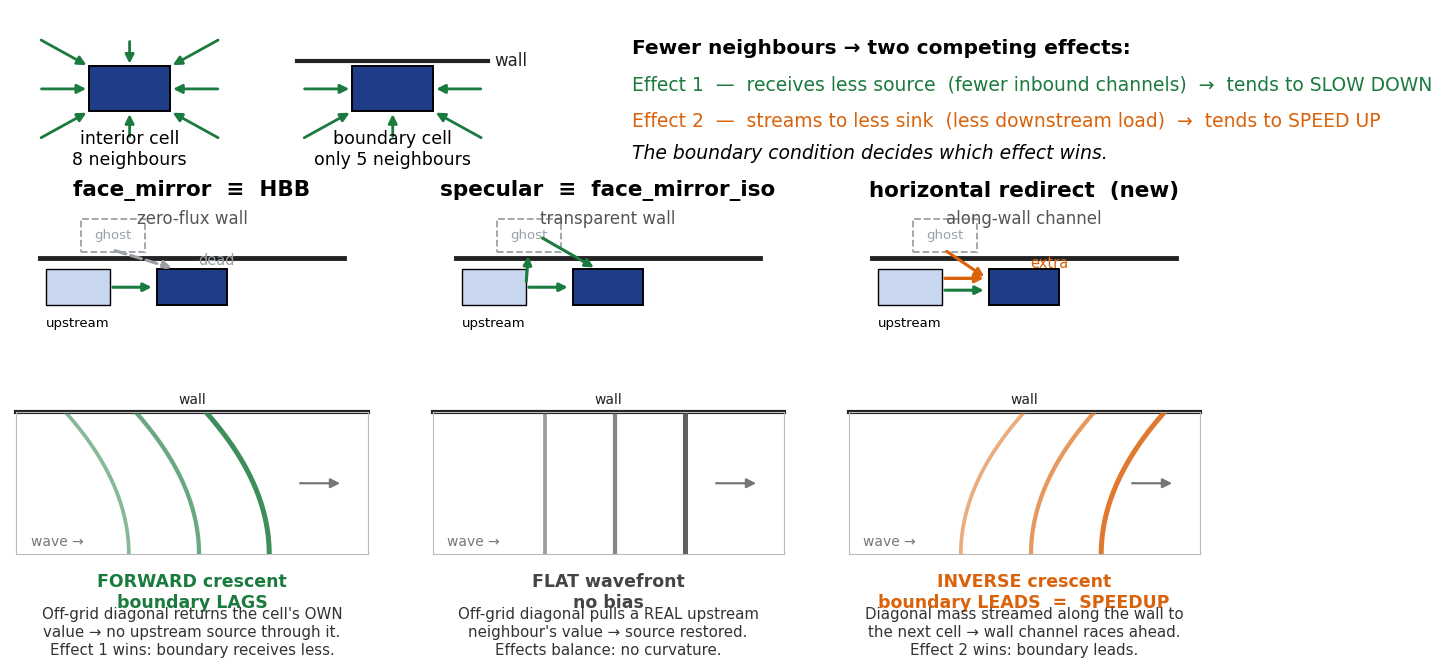

Here is the Python script that generated this plot: (Note: this script raises an exception after producing the figure.)
"""Qualitative schematic: why the boundary condition sets wavefront curvature.
Conceptual (not data). For the May progress report, boundary-speedup section.

Story: a wall cell has fewer neighbours than an interior cell -> two competing
effects (drains less = speedup; receives less = slowdown). The boundary
condition decides how the off-grid diagonal channels are handled, which tips
the balance:
  face_mirror / HBB        -> diagonal returns the cell's OWN value (dead source)
                              -> "receives less" wins -> boundary LAGS -> forward crescent
  specular / face_mirror_iso-> diagonal pulls a REAL upstream neighbour value
                              -> effects balance -> flat wavefront
  horizontal redirect (new)-> diagonal mass funnelled along the wall (extra source)
                              -> "drains less" wins -> boundary LEADS -> inverse crescent
"""
import matplotlib
matplotlib.use("Agg")
import matplotlib.pyplot as plt
from matplotlib.patches import FancyArrowPatch, Rectangle, FancyBboxPatch
import numpy as np

# PPT-readable fonts (obs #19: labels must survive scaling into a slide placeholder)
plt.rcParams.update({
    "font.size": 14, "axes.titlesize": 16, "font.family": "DejaVu Sans",
})

GREEN = "#1b7a3d"   # live upstream source
GREY  = "#9aa0a6"   # dead / self channel
ORANGE = "#d9620a"  # redirected along-wall source
BLUE  = "#1f3c88"   # cell fill
WALL  = "#222222"

fig = plt.figure(figsize=(13.0, 6.6), dpi=200)

# ---- top header: the two competing effects --------------------------------
axh = fig.add_axes([0.04, 0.74, 0.92, 0.22])
axh.axis("off")
axh.set_xlim(0, 10); axh.set_ylim(0, 2.2)

# interior vs boundary cell pipe-count cartoon
def star_cell(ax, cx, cy, dirs, r=0.34, arr=0.42, color_map=None):
    ax.add_patch(Rectangle((cx-r, cy-r), 2*r, 2*r, fc=BLUE, ec="k", lw=1.4, zorder=3))
    for (dx, dy) in dirs:
        c = (color_map or {}).get((dx, dy), GREEN)
        ax.add_patch(FancyArrowPatch((cx+dx*(r+arr), cy+dy*(r+arr)), (cx+dx*r, cy+dy*r),
                     arrowstyle="-|>", mutation_scale=13, lw=2.0, color=c, zorder=2))

alld = [(-1,0),(1,0),(0,-1),(0,1),(-1,-1),(1,-1),(-1,1),(1,1)]
star_cell(axh, 1.0, 1.0, alld)
axh.text(1.0, 1.0-0.62, "interior cell\n8 neighbours", ha="center", va="top", fontsize=12.5)

# boundary cell: top row off-grid (NW,N,NE missing)
bdry = [(-1,0),(1,0),(0,-1),(-1,-1),(1,-1)]
star_cell(axh, 3.2, 1.0, bdry)
axh.plot([2.4, 4.0], [1.42, 1.42], color=WALL, lw=3.0)  # the wall
axh.text(4.05, 1.42, "wall", ha="left", va="center", fontsize=12, color=WALL)
axh.text(3.2, 1.0-0.62, "boundary cell\nonly 5 neighbours", ha="center", va="top", fontsize=12.5)

# the tug of war text
axh.text(5.2, 1.62, "Fewer neighbours → two competing effects:", fontsize=14.5, fontweight="bold", va="center")
axh.text(5.2, 1.06, "Effect 1  —  receives less source  (fewer inbound channels)  →  tends to SLOW DOWN",
         fontsize=13.5, color=GREEN, va="center")
axh.text(5.2, 0.52, "Effect 2  —  streams to less sink  (less downstream load)  →  tends to SPEED UP",
         fontsize=13.5, color=ORANGE, va="center")
axh.text(5.2, 0.02, "The boundary condition decides which effect wins.",
         fontsize=13.5, fontstyle="italic", va="center")

# ---- three BC-family columns ----------------------------------------------
titles = ["face_mirror  ≡  HBB", "specular  ≡  face_mirror_iso", "horizontal redirect  (new)"]
sub    = ["zero-flux wall", "transparent wall", "along-wall channel"]
results = ["FORWARD crescent\nboundary LAGS",
           "FLAT wavefront\nno bias",
           "INVERSE crescent\nboundary LEADS  =  SPEEDUP"]
takeaway = ["Off-grid diagonal returns the cell's OWN\nvalue → no upstream source through it.\nEffect 1 wins: boundary receives less.",
            "Off-grid diagonal pulls a REAL upstream\nneighbour's value → source restored.\nEffects balance: no curvature.",
            "Diagonal mass streamed along the wall to\nthe next cell → wall channel races ahead.\nEffect 2 wins: boundary leads."]
crescent_curv = [+1.0, 0.0, -1.0]
res_color = [GREEN, "#444444", ORANGE]

xs = [0.045, 0.365, 0.685]
W = 0.27
for i in range(3):
    # --- mechanism mini-schematic (upper) ---
    ax = fig.add_axes([xs[i], 0.40, W, 0.27])
    ax.axis("off"); ax.set_xlim(0,3); ax.set_ylim(0,3)
    ax.set_title(titles[i], fontsize=15.5, fontweight="bold", pad=2)
    ax.text(1.5, 2.62, sub[i], ha="center", fontsize=12, color="#555")
    # wall
    ax.plot([0.2, 2.8], [2.05, 2.05], color=WALL, lw=3.5)
    # boundary cell
    ax.add_patch(Rectangle((1.2, 1.25), 0.6, 0.6, fc=BLUE, ec="k", lw=1.4, zorder=3))
    # ghost diagonal slot above wall (dashed)
    ax.add_patch(Rectangle((0.55, 2.15), 0.55, 0.55, fc="none", ec=GREY, lw=1.3, ls="--", zorder=2))
    ax.text(0.825, 2.42, "ghost", ha="center", va="center", fontsize=9.5, color=GREY)
    # real upstream (west) cell
    ax.add_patch(Rectangle((0.25, 1.25), 0.55, 0.6, fc="#c9d6ef", ec="k", lw=1.0, zorder=2))
    ax.text(0.52, 1.05, "upstream", ha="center", va="top", fontsize=9.5)
    if i == 0:  # HBB: ghost = self (dead), only cardinal+lower-diag feed
        ax.add_patch(FancyArrowPatch((0.82,2.18),(1.35,1.86), arrowstyle="-|>",
                     mutation_scale=12, lw=2.2, color=GREY, ls="--", zorder=4))
        ax.text(1.55, 2.0, "dead", color=GREY, fontsize=10.5, va="center")
        ax.add_patch(FancyArrowPatch((0.8,1.55),(1.18,1.55), arrowstyle="-|>",
                     mutation_scale=12, lw=2.2, color=GREEN, zorder=4))
    elif i == 1:  # specular: ghost filled from real upstream (green)
        ax.add_patch(FancyArrowPatch((0.8,1.6),(0.82,2.12), arrowstyle="-|>",
                     mutation_scale=12, lw=2.2, color=GREEN, zorder=4))
        ax.add_patch(FancyArrowPatch((0.92,2.4),(1.4,1.86), arrowstyle="-|>",
                     mutation_scale=12, lw=2.2, color=GREEN, zorder=4))
        ax.add_patch(FancyArrowPatch((0.8,1.55),(1.18,1.55), arrowstyle="-|>",
                     mutation_scale=12, lw=2.2, color=GREEN, zorder=4))
    else:  # horizontal: diagonal mass redirected along wall into cardinal slot
        ax.add_patch(FancyArrowPatch((0.82,2.18),(1.18,1.7), arrowstyle="-|>",
                     mutation_scale=12, lw=2.2, color=ORANGE, zorder=4))
        ax.add_patch(FancyArrowPatch((0.8,1.7),(1.18,1.7), arrowstyle="-|>",
                     mutation_scale=12, lw=2.4, color=ORANGE, zorder=4))
        ax.text(1.55, 1.95, "extra", color=ORANGE, fontsize=10.5, va="center")
        ax.add_patch(FancyArrowPatch((0.8,1.5),(1.18,1.5), arrowstyle="-|>",
                     mutation_scale=12, lw=2.2, color=GREEN, zorder=4))

    # --- wavefront curvature cartoon (lower) ---
    axc = fig.add_axes([xs[i], 0.135, W, 0.215])
    axc.set_xlim(0,1); axc.set_ylim(0,1)
    axc.set_xticks([]); axc.set_yticks([])
    for sp in axc.spines.values():
        sp.set_edgecolor("#bbb")
    # wall at top
    axc.plot([0,1],[1.0,1.0], color=WALL, lw=3.0, clip_on=False)
    axc.text(0.5, 1.04, "wall", ha="center", va="bottom", fontsize=10, color=WALL, transform=axc.transAxes)
    y = np.linspace(0, 1, 100)
    bend = (y**2)  # strongest near wall (y=1)
    for x0, alpha in [(0.32,0.35),(0.52,0.6),(0.72,1.0)]:
        x = x0 - crescent_curv[i]*0.18*bend
        axc.plot(x, y, color=res_color[i], lw=2.2+1.4*alpha, alpha=0.35+0.5*alpha)
    axc.annotate("", xy=(0.93,0.5), xytext=(0.80,0.5),
                 arrowprops=dict(arrowstyle="-|>", color="#777", lw=1.6))
    axc.text(0.04, 0.06, "wave →", fontsize=10, color="#777")
    axc.text(0.5, -0.13, results[i], ha="center", va="top", fontsize=12.5,
             fontweight="bold", color=res_color[i], transform=axc.transAxes)

    # --- takeaway ---
    fig.text(xs[i]+W/2, 0.055, takeaway[i], ha="center", va="top", fontsize=10.8,
             color="#333", linespacing=1.25)

out = "/home/norepinephrine/Documents/Heart-Conduction/MonthlyReport/May/figures/bc_mechanism.png"
fig.savefig(out, dpi=200, bbox_inches="tight", facecolor="white")
print("wrote", out)
